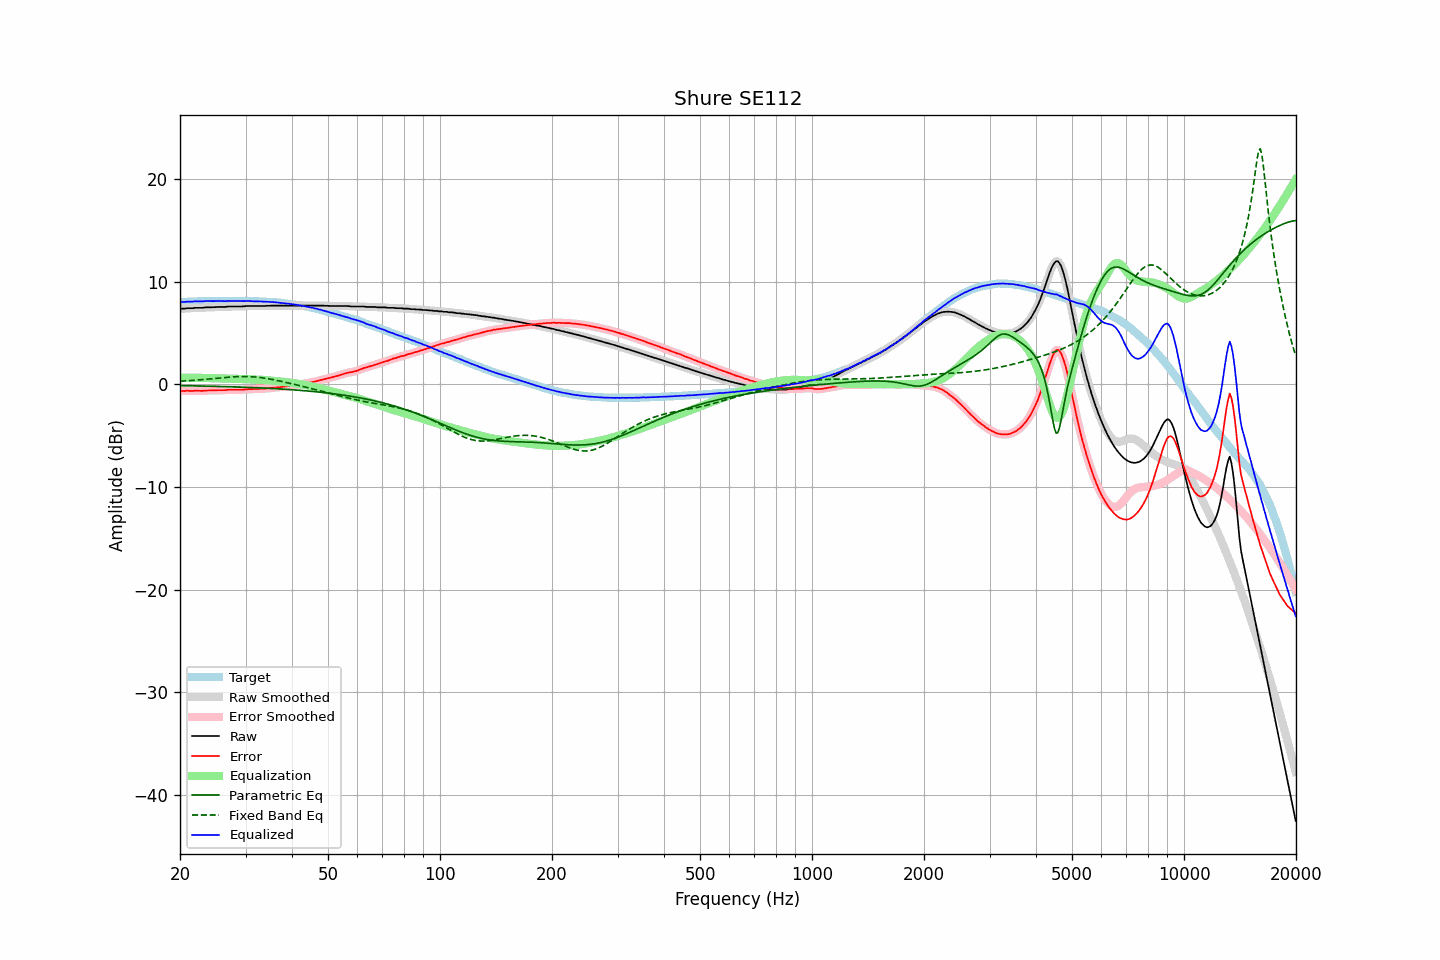

Source data for this figure (header and first rows):
frequency, raw, error, smoothed, error_smoothed, equalization, parametric_eq, fixed_band_eq, equalized_raw, equalized_smoothed, target
20.00, 7.37, -0.63, 7.37, -0.64, 0.64, -0.13, 0.30, 8.01, 8.01, 8.00
20.20, 7.37, -0.64, 7.37, -0.64, 0.64, -0.13, 0.31, 8.01, 8.01, 8.01
20.40, 7.37, -0.65, 7.38, -0.65, 0.64, -0.13, 0.32, 8.01, 8.02, 8.02
20.61, 7.37, -0.66, 7.38, -0.65, 0.64, -0.13, 0.33, 8.01, 8.03, 8.03
20.81, 7.41, -0.62, 7.40, -0.64, 0.64, -0.14, 0.34, 8.05, 8.04, 8.03
21.02, 7.41, -0.63, 7.41, -0.64, 0.64, -0.14, 0.35, 8.05, 8.05, 8.04
21.23, 7.41, -0.64, 7.41, -0.64, 0.64, -0.14, 0.36, 8.05, 8.05, 8.05
21.44, 7.41, -0.65, 7.41, -0.65, 0.64, -0.15, 0.37, 8.05, 8.05, 8.06
21.66, 7.41, -0.65, 7.42, -0.64, 0.64, -0.15, 0.38, 8.05, 8.06, 8.06
21.87, 7.45, -0.62, 7.44, -0.64, 0.64, -0.15, 0.39, 8.09, 8.08, 8.07
22.09, 7.45, -0.62, 7.45, -0.63, 0.64, -0.16, 0.41, 8.09, 8.09, 8.07
22.31, 7.45, -0.63, 7.45, -0.63, 0.64, -0.16, 0.42, 8.09, 8.09, 8.08
22.54, 7.45, -0.63, 7.45, -0.64, 0.63, -0.16, 0.43, 8.08, 8.08, 8.08
22.76, 7.45, -0.64, 7.45, -0.64, 0.63, -0.16, 0.45, 8.08, 8.08, 8.09
22.99, 7.45, -0.64, 7.46, -0.63, 0.62, -0.17, 0.46, 8.07, 8.08, 8.09
23.22, 7.48, -0.61, 7.48, -0.62, 0.62, -0.17, 0.47, 8.10, 8.10, 8.09
23.45, 7.50, -0.60, 7.49, -0.61, 0.62, -0.18, 0.49, 8.12, 8.11, 8.10
23.69, 7.50, -0.60, 7.50, -0.60, 0.62, -0.18, 0.50, 8.12, 8.12, 8.10
23.92, 7.50, -0.60, 7.50, -0.60, 0.61, -0.18, 0.52, 8.11, 8.11, 8.10
24.16, 7.50, -0.60, 7.50, -0.61, 0.60, -0.19, 0.53, 8.10, 8.10, 8.10
24.40, 7.50, -0.61, 7.50, -0.61, 0.60, -0.19, 0.55, 8.10, 8.10, 8.11
24.65, 7.51, -0.60, 7.51, -0.60, 0.59, -0.19, 0.56, 8.10, 8.10, 8.11
24.89, 7.52, -0.59, 7.52, -0.59, 0.59, -0.20, 0.58, 8.11, 8.11, 8.11
25.14, 7.54, -0.57, 7.53, -0.58, 0.59, -0.20, 0.59, 8.13, 8.12, 8.11
25.39, 7.54, -0.57, 7.54, -0.57, 0.58, -0.21, 0.61, 8.12, 8.12, 8.11
25.65, 7.54, -0.57, 7.54, -0.57, 0.58, -0.21, 0.62, 8.12, 8.12, 8.11
25.91, 7.54, -0.57, 7.54, -0.58, 0.57, -0.21, 0.64, 8.11, 8.11, 8.11
26.16, 7.54, -0.57, 7.54, -0.58, 0.56, -0.22, 0.65, 8.10, 8.10, 8.11
26.43, 7.54, -0.57, 7.55, -0.57, 0.56, -0.22, 0.67, 8.10, 8.11, 8.11
26.69, 7.56, -0.55, 7.56, -0.55, 0.55, -0.23, 0.68, 8.11, 8.11, 8.11
26.96, 7.58, -0.53, 7.57, -0.54, 0.55, -0.23, 0.69, 8.13, 8.12, 8.11
27.23, 7.58, -0.53, 7.58, -0.53, 0.54, -0.24, 0.70, 8.12, 8.12, 8.11
27.50, 7.58, -0.53, 7.58, -0.53, 0.54, -0.24, 0.72, 8.12, 8.12, 8.11
27.77, 7.58, -0.53, 7.58, -0.53, 0.54, -0.25, 0.73, 8.12, 8.12, 8.11
28.05, 7.58, -0.53, 7.58, -0.53, 0.53, -0.25, 0.73, 8.11, 8.11, 8.11
28.33, 7.58, -0.53, 7.58, -0.53, 0.53, -0.26, 0.74, 8.11, 8.11, 8.11
28.62, 7.58, -0.53, 7.58, -0.54, 0.53, -0.26, 0.75, 8.11, 8.11, 8.11
28.90, 7.58, -0.53, 7.58, -0.53, 0.53, -0.27, 0.75, 8.11, 8.11, 8.11
29.19, 7.58, -0.53, 7.58, -0.53, 0.52, -0.27, 0.76, 8.10, 8.11, 8.11
29.48, 7.60, -0.51, 7.59, -0.52, 0.51, -0.28, 0.76, 8.11, 8.11, 8.11
29.78, 7.60, -0.51, 7.61, -0.50, 0.51, -0.29, 0.76, 8.11, 8.11, 8.11
30.08, 7.63, -0.48, 7.62, -0.49, 0.50, -0.29, 0.76, 8.13, 8.12, 8.11
30.38, 7.63, -0.47, 7.63, -0.48, 0.49, -0.30, 0.76, 8.12, 8.12, 8.10
30.68, 7.63, -0.47, 7.63, -0.47, 0.48, -0.30, 0.75, 8.11, 8.11, 8.10
30.99, 7.63, -0.47, 7.63, -0.47, 0.47, -0.31, 0.74, 8.10, 8.10, 8.10
31.30, 7.63, -0.46, 7.63, -0.47, 0.46, -0.32, 0.73, 8.09, 8.09, 8.09
31.61, 7.63, -0.46, 7.63, -0.46, 0.46, -0.32, 0.72, 8.09, 8.09, 8.09
31.93, 7.63, -0.45, 7.63, -0.46, 0.46, -0.33, 0.71, 8.09, 8.09, 8.08
32.24, 7.63, -0.45, 7.63, -0.45, 0.45, -0.34, 0.70, 8.08, 8.08, 8.08
32.57, 7.63, -0.44, 7.63, -0.45, 0.45, -0.34, 0.68, 8.08, 8.08, 8.07
32.89, 7.63, -0.44, 7.63, -0.44, 0.44, -0.35, 0.66, 8.07, 8.07, 8.07
33.22, 7.63, -0.43, 7.63, -0.44, 0.43, -0.36, 0.64, 8.06, 8.06, 8.06
33.55, 7.63, -0.43, 7.63, -0.43, 0.42, -0.37, 0.62, 8.05, 8.06, 8.06
33.89, 7.63, -0.42, 7.64, -0.42, 0.41, -0.37, 0.59, 8.04, 8.05, 8.05
34.23, 7.65, -0.39, 7.64, -0.40, 0.40, -0.38, 0.57, 8.05, 8.04, 8.04
34.57, 7.65, -0.38, 7.65, -0.39, 0.39, -0.39, 0.54, 8.04, 8.04, 8.03
34.92, 7.65, -0.37, 7.66, -0.37, 0.37, -0.40, 0.51, 8.02, 8.03, 8.02
35.27, 7.67, -0.35, 7.66, -0.35, 0.36, -0.41, 0.48, 8.03, 8.02, 8.02
35.62, 7.67, -0.33, 7.67, -0.34, 0.34, -0.42, 0.45, 8.01, 8.01, 8.00
35.97, 7.67, -0.32, 7.67, -0.32, 0.33, -0.42, 0.42, 8.00, 8.00, 7.99
... 635 more rows
